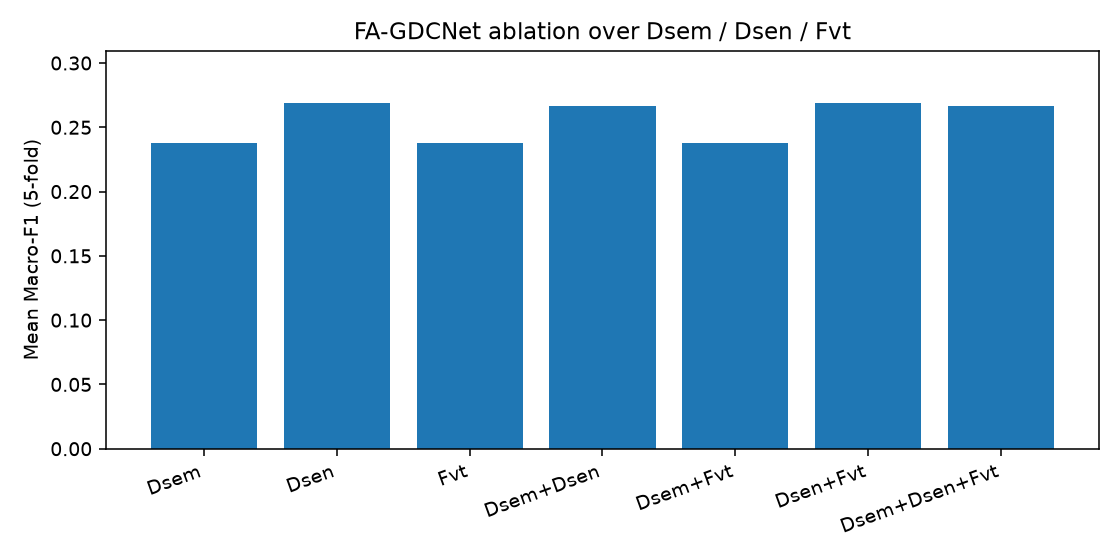

The file beside this chart, header and first rows:
configuration, n_features, mean_accuracy, mean_macro_f1
Dsem, 4, 0.3759, 0.2374
Dsen, 4, 0.3873, 0.2691
Fvt, 4, 0.3759, 0.2375
Dsem+Dsen, 5, 0.3844, 0.2666
Dsem+Fvt, 5, 0.3759, 0.2374
Dsen+Fvt, 5, 0.3873, 0.2691
Dsem+Dsen+Fvt, 6, 0.3844, 0.2666
